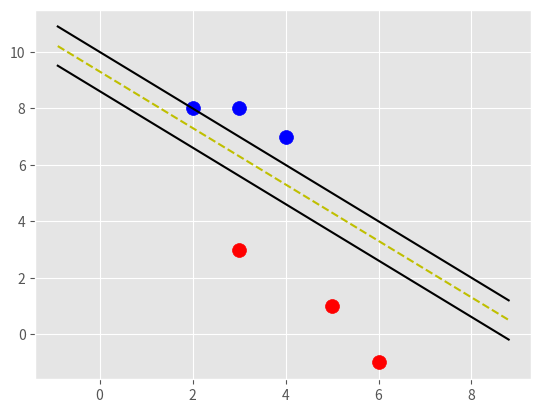

Write Python code to recreate this figure.
#
#   tydes
#   22/03/2018
#
import matplotlib.pyplot as plt
from matplotlib import style
import numpy as np

style.use('ggplot')

# Backbones svm to understand ho it works


class Support_Vector_Machine:
    def __init__(self, visualization=True):
        self.visualization = visualization
        self.colors = {1: 'r', -1: 'b'}
        if self.visualization:
            self.fig = plt.figure()
            self.ax = self.fig.add_subplot(1, 1, 1)

    # train
    def fit(self, data):
        self.data = data
        # { ||w||: [w,b] }
        opt_dict = {}

        transforms = [[1, 1],
                      [-1, 1],
                      [-1, -1],
                      [1, -1]]

        all_data = []
        for yi in self.data:
            for featureset in self.data[yi]:
                for feature in featureset:
                    all_data.append(feature)

        self.max_feature_value = max(all_data)
        self.min_feature_value = min(all_data)
        all_data = None

        # support vectors yi(xi.w+b) = 1

        step_sizes = [self.max_feature_value * 0.1,
                      self.max_feature_value * 0.01,
                      # point of expense:
                      self.max_feature_value * 0.001,
                      ]

        # extremely expensive
        b_range_multiple = 2
        # we dont need to take as small of steps
        # with b as we do w
        b_multiple = 5
        latest_optimum = self.max_feature_value * 10

        for step in step_sizes:
            w = np.array([latest_optimum, latest_optimum])
            # we can do this because convex
            optimized = False
            while not optimized:
                for b in np.arange(-1 * (self.max_feature_value * b_range_multiple),
                                   self.max_feature_value * b_range_multiple,
                                   step * b_multiple):
                    for transformation in transforms:
                        w_t = w * transformation
                        found_option = True
                        # weakest link in the SVM fundamentally
                        # SMO attempts to fix this a bit
                        # yi(xi.w+b) >= 1
                        #
                        # #### add a break here later..
                        for i in self.data:
                            for xi in self.data[i]:
                                yi = i
                                if not yi * (np.dot(w_t, xi) + b) >= 1:
                                    found_option = False
                                    # print(xi,':',yi*(np.dot(w_t,xi)+b))

                        if found_option:
                            opt_dict[np.linalg.norm(w_t)] = [w_t, b]

                if w[0] < 0:
                    optimized = True
                    print('Optimized a step.')
                else:
                    w = w - step

            norms = sorted([n for n in opt_dict])
            # ||w|| : [w,b]
            opt_choice = opt_dict[norms[0]]
            self.w = opt_choice[0]
            self.b = opt_choice[1]
            latest_optimum = opt_choice[0][0] + step * 2

        for i in self.data:
            for xi in self.data[i]:
                yi = i
                print(xi, ':', yi * (np.dot(self.w, xi) + self.b))

    def predict(self, features):
        # sign( x.w+b )
        classification = np.sign(np.dot(np.array(features), self.w) + self.b)
        if classification != 0 and self.visualization:
            self.ax.scatter(features[0], features[1], s=200, marker='*', c=self.colors[classification])
        return classification

    def visualize(self):
        [[self.ax.scatter(x[0], x[1], s=100, color=self.colors[i]) for x in data_dict[i]] for i in data_dict]

        # hyperplane = x.w+b
        # v = x.w+b
        # psv = 1
        # nsv = -1
        # dec = 0
        def hyperplane(x, w, b, v):
            return (-w[0] * x - b + v) / w[1]

        datarange = (self.min_feature_value * 0.9, self.max_feature_value * 1.1)
        hyp_x_min = datarange[0]
        hyp_x_max = datarange[1]

        # (w.x+b) = 1
        # positive support vector hyperplane
        psv1 = hyperplane(hyp_x_min, self.w, self.b, 1)
        psv2 = hyperplane(hyp_x_max, self.w, self.b, 1)
        self.ax.plot([hyp_x_min, hyp_x_max], [psv1, psv2], 'k')

        # (w.x+b) = -1
        # negative support vector hyperplane
        nsv1 = hyperplane(hyp_x_min, self.w, self.b, -1)
        nsv2 = hyperplane(hyp_x_max, self.w, self.b, -1)
        self.ax.plot([hyp_x_min, hyp_x_max], [nsv1, nsv2], 'k')

        # (w.x+b) = 0
        # positive support vector hyperplane
        db1 = hyperplane(hyp_x_min, self.w, self.b, 0)
        db2 = hyperplane(hyp_x_max, self.w, self.b, 0)
        self.ax.plot([hyp_x_min, hyp_x_max], [db1, db2], 'y--')

        plt.show()


data_dict = {-1: np.array([[4, 7],
                           [2, 8],
                           [3, 8], ]),

             1: np.array([[5, 1],
                          [6, -1],
                          [3, 3], ])}



svm = Support_Vector_Machine()
svm.fit(data=data_dict)

predict_us = [[0, 10],
              [1, 3],
              [3, 4],
              [3, 5],
              [5, 5],
              [5, 6],
              [6, -5],
              [5, 8]]

# for p in predict_us:
#     svm.predict(p)

svm.visualize()

data = {-1: np.array([[3, 4], [6, 8], [8, 7], [8, 5], [7, 7]]),
        1: np.array([[3, 2], [1, 4], [4, 2], [2, 1], [1, 3]])}
